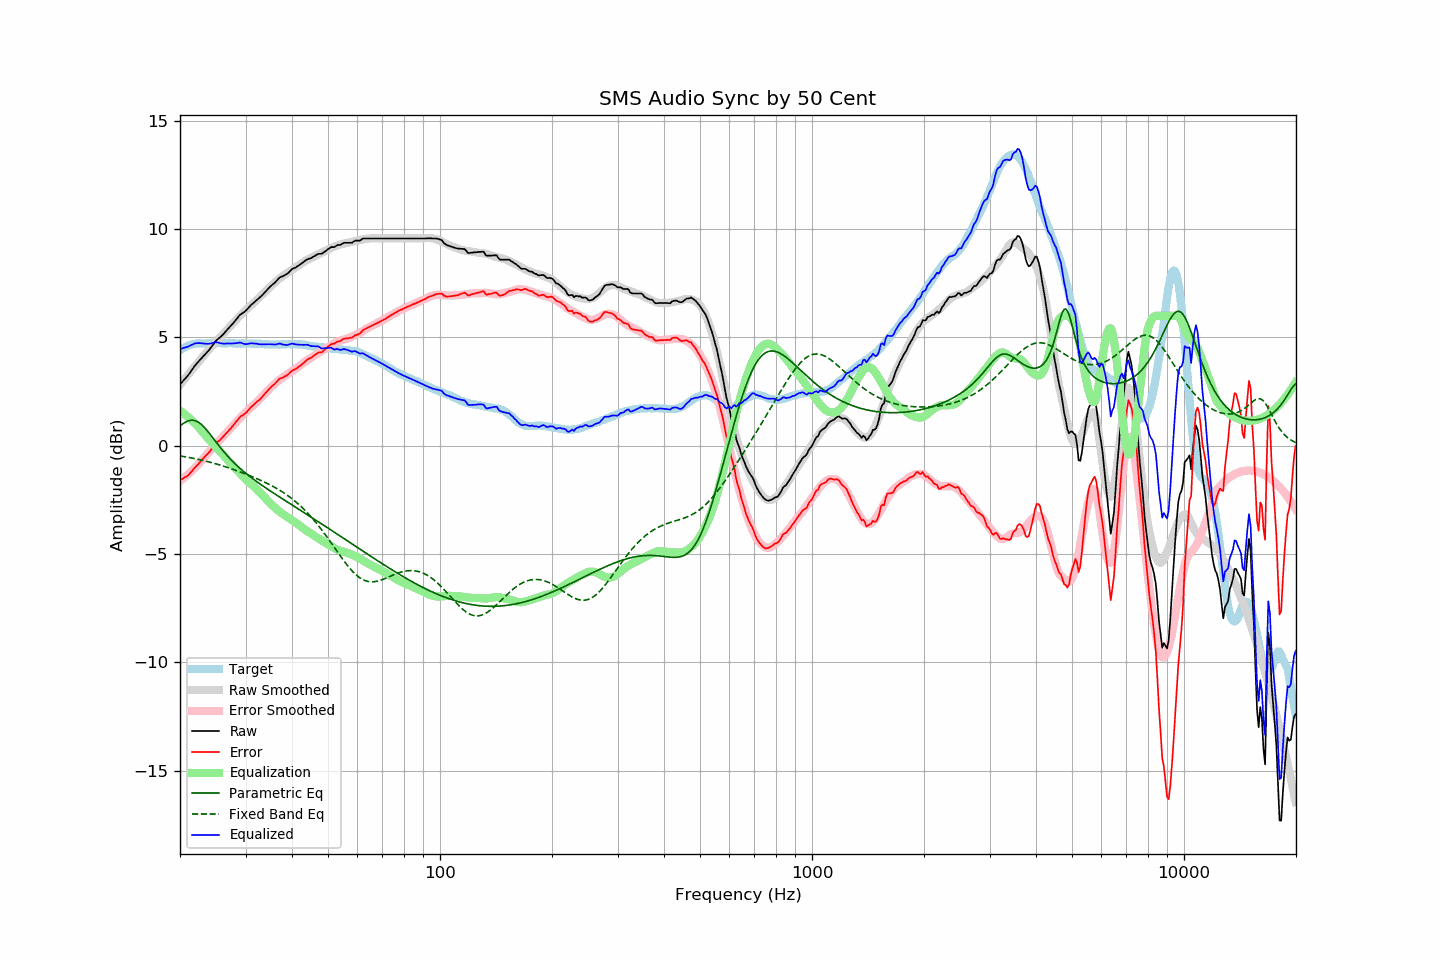

Values plotted in this chart, from the file beside it:
frequency, raw, error, smoothed, error_smoothed, equalization, parametric_eq, fixed_band_eq, equalized_raw, equalized_smoothed, target
20.00, 2.83, -1.58, 2.81, -1.63, 1.63, 0.91, -0.47, 4.46, 4.44, 4.41
20.20, 2.91, -1.55, 2.90, -1.57, 1.57, 0.97, -0.49, 4.48, 4.48, 4.46
20.40, 3.00, -1.51, 3.00, -1.51, 1.51, 1.02, -0.50, 4.51, 4.51, 4.51
20.61, 3.08, -1.46, 3.09, -1.45, 1.45, 1.07, -0.51, 4.53, 4.54, 4.54
20.81, 3.16, -1.43, 3.18, -1.39, 1.39, 1.11, -0.52, 4.55, 4.57, 4.59
21.02, 3.25, -1.38, 3.28, -1.32, 1.32, 1.14, -0.54, 4.57, 4.60, 4.63
21.23, 3.35, -1.30, 3.37, -1.26, 1.26, 1.16, -0.55, 4.61, 4.63, 4.65
21.44, 3.46, -1.21, 3.46, -1.19, 1.19, 1.17, -0.57, 4.65, 4.65, 4.67
21.66, 3.56, -1.13, 3.55, -1.12, 1.12, 1.17, -0.58, 4.68, 4.67, 4.69
21.87, 3.67, -1.03, 3.64, -1.05, 1.05, 1.16, -0.60, 4.72, 4.69, 4.70
22.09, 3.76, -0.96, 3.73, -0.97, 0.97, 1.14, -0.61, 4.73, 4.70, 4.72
22.31, 3.84, -0.89, 3.82, -0.90, 0.90, 1.10, -0.63, 4.73, 4.72, 4.73
22.54, 3.93, -0.80, 3.91, -0.81, 0.81, 1.06, -0.64, 4.74, 4.72, 4.73
22.76, 4.01, -0.72, 4.00, -0.72, 0.72, 1.00, -0.66, 4.73, 4.73, 4.72
22.99, 4.09, -0.63, 4.09, -0.64, 0.64, 0.93, -0.68, 4.72, 4.73, 4.71
23.22, 4.17, -0.55, 4.18, -0.55, 0.55, 0.86, -0.69, 4.71, 4.73, 4.71
23.45, 4.25, -0.47, 4.27, -0.46, 0.46, 0.78, -0.71, 4.71, 4.73, 4.71
23.69, 4.33, -0.40, 4.36, -0.38, 0.38, 0.69, -0.73, 4.70, 4.73, 4.72
23.92, 4.41, -0.31, 4.44, -0.29, 0.29, 0.60, -0.75, 4.70, 4.73, 4.72
24.16, 4.51, -0.22, 4.52, -0.21, 0.21, 0.50, -0.77, 4.72, 4.73, 4.73
24.40, 4.61, -0.13, 4.60, -0.13, 0.13, 0.41, -0.79, 4.74, 4.73, 4.74
24.65, 4.71, -0.02, 4.69, -0.04, 0.04, 0.31, -0.81, 4.75, 4.73, 4.73
24.89, 4.81, 0.08, 4.77, 0.04, -0.04, 0.21, -0.83, 4.77, 4.73, 4.73
25.14, 4.89, 0.16, 4.85, 0.12, -0.12, 0.12, -0.85, 4.77, 4.73, 4.73
25.39, 4.95, 0.21, 4.93, 0.20, -0.20, 0.02, -0.87, 4.75, 4.73, 4.74
25.65, 5.01, 0.27, 5.01, 0.28, -0.28, -0.07, -0.90, 4.73, 4.74, 4.74
25.91, 5.08, 0.35, 5.09, 0.36, -0.36, -0.17, -0.92, 4.72, 4.74, 4.73
26.16, 5.15, 0.42, 5.17, 0.44, -0.44, -0.26, -0.94, 4.71, 4.73, 4.73
26.43, 5.24, 0.51, 5.25, 0.52, -0.52, -0.34, -0.97, 4.71, 4.73, 4.73
26.69, 5.32, 0.59, 5.34, 0.61, -0.61, -0.43, -0.99, 4.71, 4.73, 4.73
26.96, 5.41, 0.67, 5.42, 0.69, -0.69, -0.51, -1.02, 4.72, 4.73, 4.74
27.23, 5.49, 0.75, 5.50, 0.77, -0.77, -0.59, -1.04, 4.72, 4.73, 4.74
27.50, 5.57, 0.83, 5.58, 0.85, -0.85, -0.67, -1.07, 4.72, 4.73, 4.74
27.77, 5.65, 0.92, 5.65, 0.93, -0.93, -0.74, -1.09, 4.72, 4.73, 4.72
28.05, 5.74, 1.02, 5.74, 1.01, -1.01, -0.82, -1.12, 4.73, 4.72, 4.72
28.33, 5.83, 1.12, 5.82, 1.09, -1.09, -0.89, -1.15, 4.73, 4.72, 4.71
28.62, 5.92, 1.20, 5.90, 1.18, -1.18, -0.96, -1.17, 4.74, 4.72, 4.71
28.90, 6.02, 1.30, 5.98, 1.25, -1.25, -1.03, -1.20, 4.77, 4.72, 4.72
29.19, 6.08, 1.37, 6.05, 1.33, -1.33, -1.09, -1.23, 4.75, 4.72, 4.71
29.48, 6.13, 1.40, 6.13, 1.41, -1.41, -1.16, -1.26, 4.72, 4.72, 4.73
29.78, 6.18, 1.46, 6.20, 1.48, -1.48, -1.22, -1.29, 4.70, 4.72, 4.72
30.08, 6.24, 1.51, 6.27, 1.55, -1.55, -1.28, -1.31, 4.69, 4.72, 4.73
30.38, 6.32, 1.60, 6.34, 1.62, -1.62, -1.34, -1.34, 4.70, 4.72, 4.72
30.68, 6.40, 1.68, 6.40, 1.69, -1.69, -1.40, -1.37, 4.71, 4.72, 4.72
30.99, 6.49, 1.77, 6.47, 1.75, -1.75, -1.46, -1.40, 4.73, 4.71, 4.71
31.30, 6.55, 1.83, 6.53, 1.82, -1.82, -1.51, -1.43, 4.73, 4.71, 4.71
31.61, 6.61, 1.90, 6.60, 1.89, -1.89, -1.57, -1.47, 4.72, 4.71, 4.71
31.93, 6.68, 1.97, 6.67, 1.96, -1.96, -1.62, -1.50, 4.72, 4.71, 4.71
32.24, 6.74, 2.04, 6.74, 2.03, -2.03, -1.68, -1.53, 4.71, 4.71, 4.70
32.57, 6.80, 2.09, 6.81, 2.11, -2.11, -1.73, -1.56, 4.69, 4.70, 4.71
32.89, 6.87, 2.16, 6.88, 2.19, -2.19, -1.78, -1.59, 4.68, 4.70, 4.71
33.22, 6.94, 2.24, 6.96, 2.26, -2.26, -1.83, -1.63, 4.68, 4.70, 4.69
33.55, 7.02, 2.33, 7.03, 2.34, -2.34, -1.88, -1.66, 4.68, 4.69, 4.69
33.89, 7.10, 2.42, 7.11, 2.42, -2.42, -1.93, -1.70, 4.68, 4.69, 4.68
34.23, 7.18, 2.49, 7.18, 2.50, -2.50, -1.98, -1.73, 4.68, 4.68, 4.69
34.57, 7.26, 2.58, 7.25, 2.57, -2.57, -2.03, -1.77, 4.68, 4.68, 4.68
34.92, 7.34, 2.66, 7.33, 2.65, -2.65, -2.08, -1.81, 4.69, 4.68, 4.68
35.27, 7.41, 2.73, 7.40, 2.72, -2.72, -2.13, -1.85, 4.68, 4.68, 4.67
35.62, 7.47, 2.80, 7.47, 2.79, -2.79, -2.18, -1.89, 4.67, 4.67, 4.67
35.97, 7.53, 2.86, 7.53, 2.86, -2.86, -2.23, -1.93, 4.67, 4.67, 4.67
... 635 more rows
